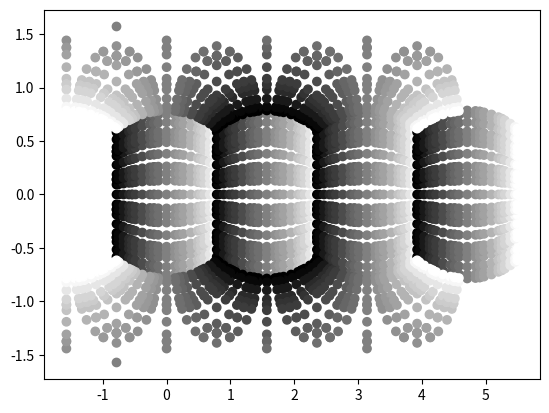

Write Python code to recreate this figure.
import numpy as np
import matplotlib.pyplot as plt

n_subfaces_x = 5
n_subfaces_y = 5
len_spec_basis_x = 5
len_spec_basis_y = 5


def get_grid(n_subfaces_x, n_subfaces_y):
    n_subface_x = np.arange(n_subfaces_x)[None, :, None, None, None]

    legendre_lobatto_points = np.array([-1., -(3./7)**0.5, 0, (3./7)**0.5, 1.])

    x = np.empty([6, n_subfaces_x, n_subfaces_y, len_spec_basis_x, len_spec_basis_y])
    x[:] = -1 + n_subface_x/n_subfaces_x * 2 + (legendre_lobatto_points[None, None, None, :, None] + 1) / n_subfaces_x

    n_subface_y = np.arange(n_subfaces_y)[None, None, :, None, None]

    y = np.empty_like(x)
    y[:] = -1 + n_subface_y/n_subfaces_y * 2 + (legendre_lobatto_points[None, None, None, None, :] + 1) / n_subfaces_y

    lmbda = np.empty_like(x)
    theta = np.empty_like(x)

    for i in range(4):
        lmbda[i, :] = np.arctan(x[i, :]) + i * np.pi / 2
        theta[i, :] = np.arctan(y[i, :] * np.cos(lmbda[i, :] - i * np.pi / 2))

    lmbda[4:, :] = np.arctan(-1*x[4:, :]/y[4:, :])
    lmbda[4:, :][y[4:, :] == 0] = 0.
    theta[4:, :] = np.arctan(x[4:, :]/np.sin(lmbda[4:, :])) + np.pi/2
    invalid_theta = np.sin(lmbda[4:, :]) == 0
    theta[4:, :][invalid_theta] = np.arctan(-y[4:, :][invalid_theta]/np.cos(lmbda[4:, :][invalid_theta])) + np.pi/2
    # at this point theta goes past pi/2 to the other side of the globe, need to
    # change this to have theta < pi/2 and lon on other side of globe
    lmbda[4:, :][theta[4:, :] > np.pi/2] += np.pi
    theta[4:, :][theta[4:, :] > np.pi/2] = np.pi - theta[4:, :][theta[4:, :] > np.pi/2]
    # 6th face (index 5) is south pole, opposite lat of 5th face
    theta[5, :] *= -1
    return x, y, lmbda, theta


def P0(x):
    return 0*x + 1.


def P1(x):
    return x


def P2(x):
    return 0.5*(3*x**2 - 1)


def P3(x):
    return 0.5*(5*x**3 - 3*x)


def P4(x):
    return 3./8 - 15./4*x**2 + 35./8*x**4


def get_taylor_1996_constants(lmbda, theta):
    # these are the p and q vectors in the appendix of Taylor et al. 1996.
    p = np.empty(list(lmbda.shape) + [2], dtype=lmbda.dtype)
    q = np.empty(list(lmbda.shape) + [2], dtype=lmbda.dtype)

    lmbda_minus_k_pi_over_2 = np.empty([4] + list(lmbda.shape)[1:])
    for k in range(4):
        lmbda_minus_k_pi_over_2[k, :] = lmbda[k, :] - k * np.pi / 2.

    const = -3. * np.cos(theta[:4, :]) * np.cos(lmbda_minus_k_pi_over_2[:4, :])
    p[:4, :, :, :, :, 0] = const * np.cos(theta[:4, :]) * np.sin(lmbda_minus_k_pi_over_2[:4, :])
    p[:4, :, :, :, :, 1] = const * np.sin(theta[:4, :])
    q[:4, :, :, :, :, 0] = np.sin(theta[:4, :])
    q[:4, :, :, :, :, 1] = -1 * np.cos(theta[:4, :]) * np.sin(lmbda_minus_k_pi_over_2[:4, :])

    const = 3./2*np.sin(2*theta[4:, :])
    p[4:, :, :, :, :, 0] = -1 * const * np.sin(lmbda[4:, :])
    p[4:, :, :, :, :, 1] = const * np.cos(lmbda[4:, :])
    const = -1 * np.cos(theta[4:, :])
    q[4:, :, :, :, :, 0] = const * np.cos(lmbda[4:, :])
    q[4:, :, :, :, :, 0] = const * np.sin(lmbda[4:, :])

    D = np.empty(list(lmbda.shape) + [2, 2])
    D_inverse = np.empty(list(lmbda.shape) + [2, 2])

    const = np.cos(theta[:4, :]) * np.cos(lmbda_minus_k_pi_over_2[:4, :])
    D[:4, :, :, :, :, 0, 0] = const * np.cos(lmbda_minus_k_pi_over_2)
    D[:4, :, :, :, :, 0, 1] = 0.
    D[:4, :, :, :, :, 1, 0] = -1 * const * np.sin(theta[:4, :]) * np.sin(lmbda_minus_k_pi_over_2)
    D[:4, :, :, :, :, 1, 1] = const * np.cos(theta[:4, :])

    const = np.sin(theta[4, :])
    D[4, :, :, :, :, 0, 0] = const * np.cos(lmbda[4, :])
    D[4, :, :, :, :, 0, 1] = const * np.sin(lmbda[4, :])
    D[4, :, :, :, :, 1, 0] = -1 * const * np.sin(theta[4, :]) * np.sin(lmbda[4, :])
    D[4, :, :, :, :, 1, 1] = const * np.sin(theta[4, :]) * np.cos(lmbda[4, :])

    const = np.sin(-1*theta[5, :])
    D[5, :, :, :, :, 0, 0] = const * np.cos(lmbda[5, :])
    D[5, :, :, :, :, 0, 1] = const * np.sin(lmbda[5, :])
    D[5, :, :, :, :, 1, 0] = -1 * const * np.sin(-1*theta[5, :]) * np.sin(lmbda[5, :])
    D[5, :, :, :, :, 1, 1] = const * np.sin(-1*theta[5, :]) * np.cos(lmbda[5, :])

    const = 1. / (np.cos(theta[:4, :]) * np.cos(lmbda_minus_k_pi_over_2))
    D_inverse[:4, :, :, :, :, 0, 0] = const / np.cos(lmbda_minus_k_pi_over_2)
    D_inverse[:4, :, :, :, :, 0, 1] = 0.
    D_inverse[:4, :, :, :, :, 1, 0] = const * np.tan(theta[:4, :]) * np.tan(lmbda_minus_k_pi_over_2)
    D_inverse[:4, :, :, :, :, 1, 1] = const / np.cos(theta[:4, :])

    const = 1. / np.sin(theta[4, :])
    D_inverse[4, :, :, :, :, 0, 0] = const * np.cos(lmbda[4, :])
    D_inverse[4, :, :, :, :, 0, 1] = -1 * const * np.sin(lmbda[4, :]) / np.sin(theta[4, :])
    D_inverse[4, :, :, :, :, 1, 0] = const * np.sin(lmbda[4, :])
    D_inverse[4, :, :, :, :, 1, 1] = const * np.cos(lmbda[4, :]) / np.sin(theta[4, :])

    const = 1. / np.sin(-1 * theta[5, :])
    D_inverse[5, :, :, :, :, 0, 0] = const * np.cos(lmbda[5, :])
    D_inverse[5, :, :, :, :, 0, 1] = -1 * const * np.sin(lmbda[5, :]) / np.sin(-1 * theta[5, :])
    D_inverse[5, :, :, :, :, 1, 0] = const * np.sin(lmbda[5, :])
    D_inverse[5, :, :, :, :, 1, 1] = const * np.cos(lmbda[5, :]) / np.sin(-1 * theta[5, :])

    return p, q, D, D_inverse


if __name__ == '__main__':
    x, y, lmbda, theta = get_grid(
        n_subfaces_x, n_subfaces_y)

    legendre_lobatto_points = np.array(
        [-1., -(3. / 7) ** 0.5, 0, (3. / 7) ** 0.5, 1.])
    x_leg = legendre_lobatto_points

    N = 5
    legendre_derivative = np.empty([N, N])
    for i in range(N):
        for j in range(N):
            if i == j == 0:
                legendre_derivative[i, j] = 0.25 * N * (N + 1)
            elif i == j == N:
                legendre_derivative[i, j] = -0.25 * N * (N + 1)
            elif i == j:
                legendre_derivative[i, j] = 0.
            else:
                legendre_derivative[i, j] = P4(x_leg[i]) / (P4(x_leg[j]) * (x_leg[i] - x_leg[j]))

    legendre_basis_functions = [P0, P1, P2, P3, P4]
    real_to_computational = np.empty([N, N])
    computational_to_real = np.empty([N, N])
    for j in range(N):
        wj = 2./(N*(N+1)*P4(x_leg[j])**2)
        for i in range(N):
            real_to_computational[i, j] = legendre_basis_functions[i](x_leg[j])*wj*(2*i + 1)/2.
            computational_to_real[i, j] = legendre_basis_functions[j](x_leg[i])

    p, q, D, D_inverse = get_taylor_1996_constants(lmbda, theta)


    plt.figure()
    for i in range(6):
        plt.scatter(lmbda[i, :].flatten(), theta[i, :].flatten(), c=x[i, :].flatten(), cmap='gray')
    #plt.ylim(-0.5*np.pi, 0.5*np.pi)
    #plt.xlim(-0.25*np.pi, 1.75*np.pi)
    plt.show()

    # for i in range(6):
    #     plt.figure()
    #     plt.plot(y[i, :].flatten(), x[i, :].flatten(), 'o')
    #     plt.show()

    # lmbda = np.linspace(0, 2*np.pi)
    # theta = np.linspace(np.pi*0.25, np.pi*0.5)
    # lmbda, theta = np.broadcast_arrays(lmbda[:, None], theta[None, :])
    # x, y = np.tan(theta)*np.sin(lmbda), -1*np.tan(theta)*np.cos(lmbda)
    # plt.figure()
    # plt.plot(x.flatten(), y.flatten(), 'o')
    # plt.show()